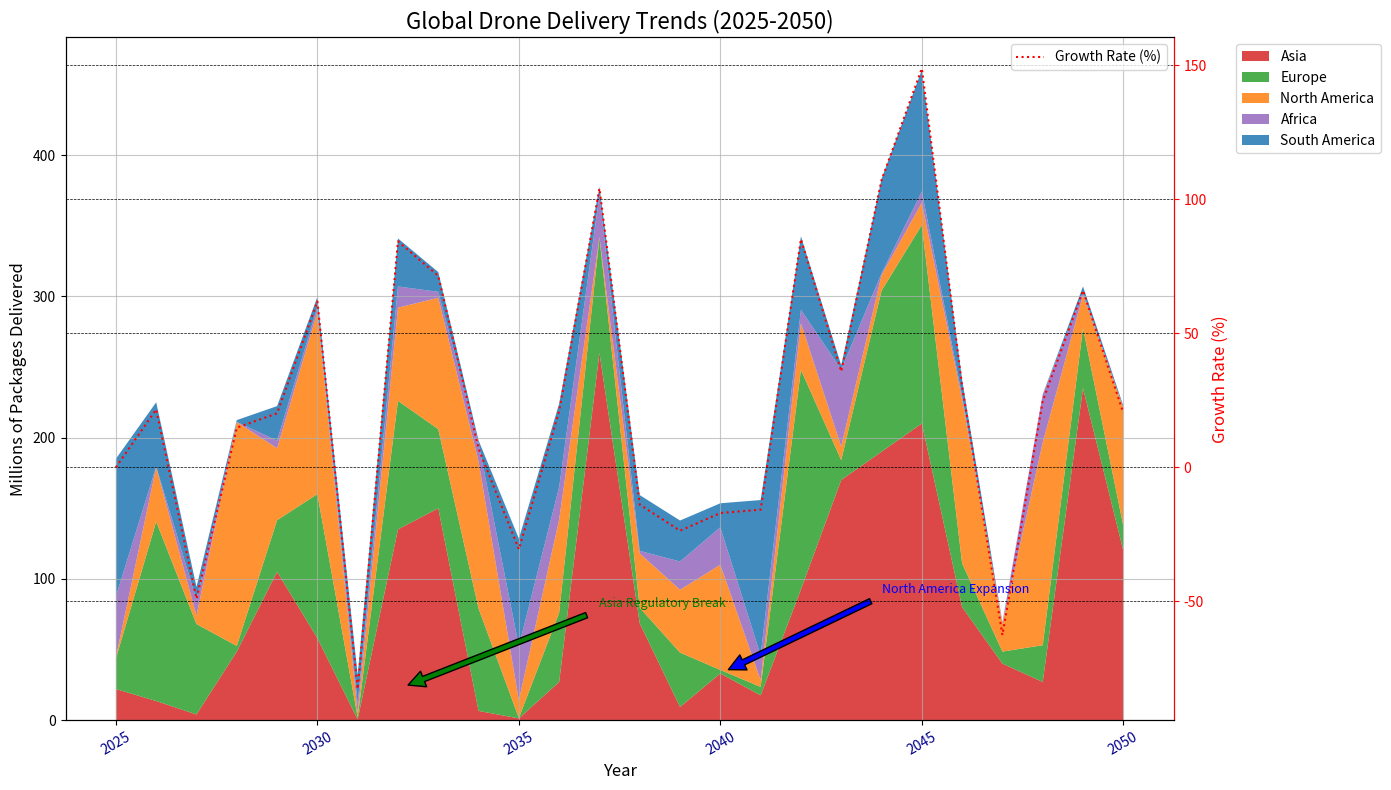

The matplotlib source for this figure:
import matplotlib.pyplot as plt
import numpy as np

years = np.arange(2025, 2051)

asia = np.array([22.0, 13.5, 4.0, 48.5, 105.0, 58.0, 0.5, 135.0, 150.0, 6.5, 1.2, 27.0, 260.0, 68.5, 9.3, 33.0, 17.5, 92.5, 170.0, 190.0, 210.0, 80.0, 40.0, 27.0, 235.0, 120.0])
europe = np.array([21.5, 127.0, 64.0, 4.0, 36.5, 102.0, 1.5, 91.0, 56.0, 72.5, 0.3, 49.0, 81.5, 11.0, 38.5, 2.5, 6.0, 155.5, 14.0, 114.0, 140.5, 31.0, 8.5, 26.0, 42.5, 17.5])
north_america = np.array([1.0, 38.5, 6.0, 158.5, 51.0, 129.0, 3.0, 66.0, 93.0, 104.0, 12.5, 66.0, 0.4, 38.5, 44.5, 74.5, 4.8, 33.0, 9.7, 11.0, 15.8, 116.0, 19.5, 143.5, 23.5, 83.5])
africa = np.array([43.0, 0.5, 11.0, 0.1, 5.3, 3.3, 6.5, 15.0, 4.2, 13.0, 38.5, 23.0, 30.0, 1.8, 20.0, 26.5, 17.5, 9.5, 54.5, 1.2, 8.0, 2.5, 0.8, 34.0, 1.8, 0.3])
south_america = np.array([97.5, 45.5, 9.3, 1.3, 24.5, 7.3, 20.5, 34.0, 14.0, 2.0, 76.0, 59.0, 5.6, 39.5, 29.0, 17.0, 110.0, 52.0, 3.0, 67.0, 86.0, 11.5, 0.5, 0.2, 4.2, 1.3])

fig, ax1 = plt.subplots(figsize=(14, 8))

colors = ['#d62728', '#2ca02c', '#ff7f0e', '#9467bd', '#1f77b4']
ax1.stackplot(years, asia, europe, north_america, africa, south_america, labels=['Asia', 'Europe', 'North America', 'Africa', 'South America'], colors=colors, alpha=0.85)

ax1.set_title("Global Drone Delivery Trends (2025-2050)", fontsize=16, fontweight='light')
ax1.set_xlabel('Year', fontsize=12)
ax1.set_ylabel('Millions of Packages Delivered', fontsize=12)
ax1.legend(loc='upper left', fontsize=10, bbox_to_anchor=(1.05, 1))
ax1.grid(True, linestyle='-', alpha=0.7)

ax1.set_xticks(np.arange(2025, 2051, 5))
ax1.tick_params(axis='x', rotation=30, labelcolor='darkblue')

ax1.annotate('Asia Regulatory Break', xy=(2032, 22), xytext=(2037, 80), arrowprops=dict(facecolor='green', shrink=0.05), fontsize=9, color='green')
ax1.annotate('North America Expansion', xy=(2040, 33), xytext=(2044, 90), arrowprops=dict(facecolor='blue', shrink=0.05), fontsize=9, color='blue')

ax2 = ax1.twinx()
growth_rate = ((asia + europe + north_america + africa + south_america) / (asia[0] + europe[0] + north_america[0] + africa[0] + south_america[0]) - 1) * 100
ax2.plot(years, growth_rate, 'r:', label='Growth Rate (%)')
ax2.set_ylabel('Growth Rate (%)', fontsize=12)
ax2.yaxis.label.set_color('red')
ax2.spines['right'].set_color('red')
ax2.tick_params(axis='y', colors='red')
ax2.legend(loc='upper right', fontsize=10)

plt.grid(which='both', linestyle='--', linewidth='0.5', color='black')
plt.tight_layout()

plt.show()
